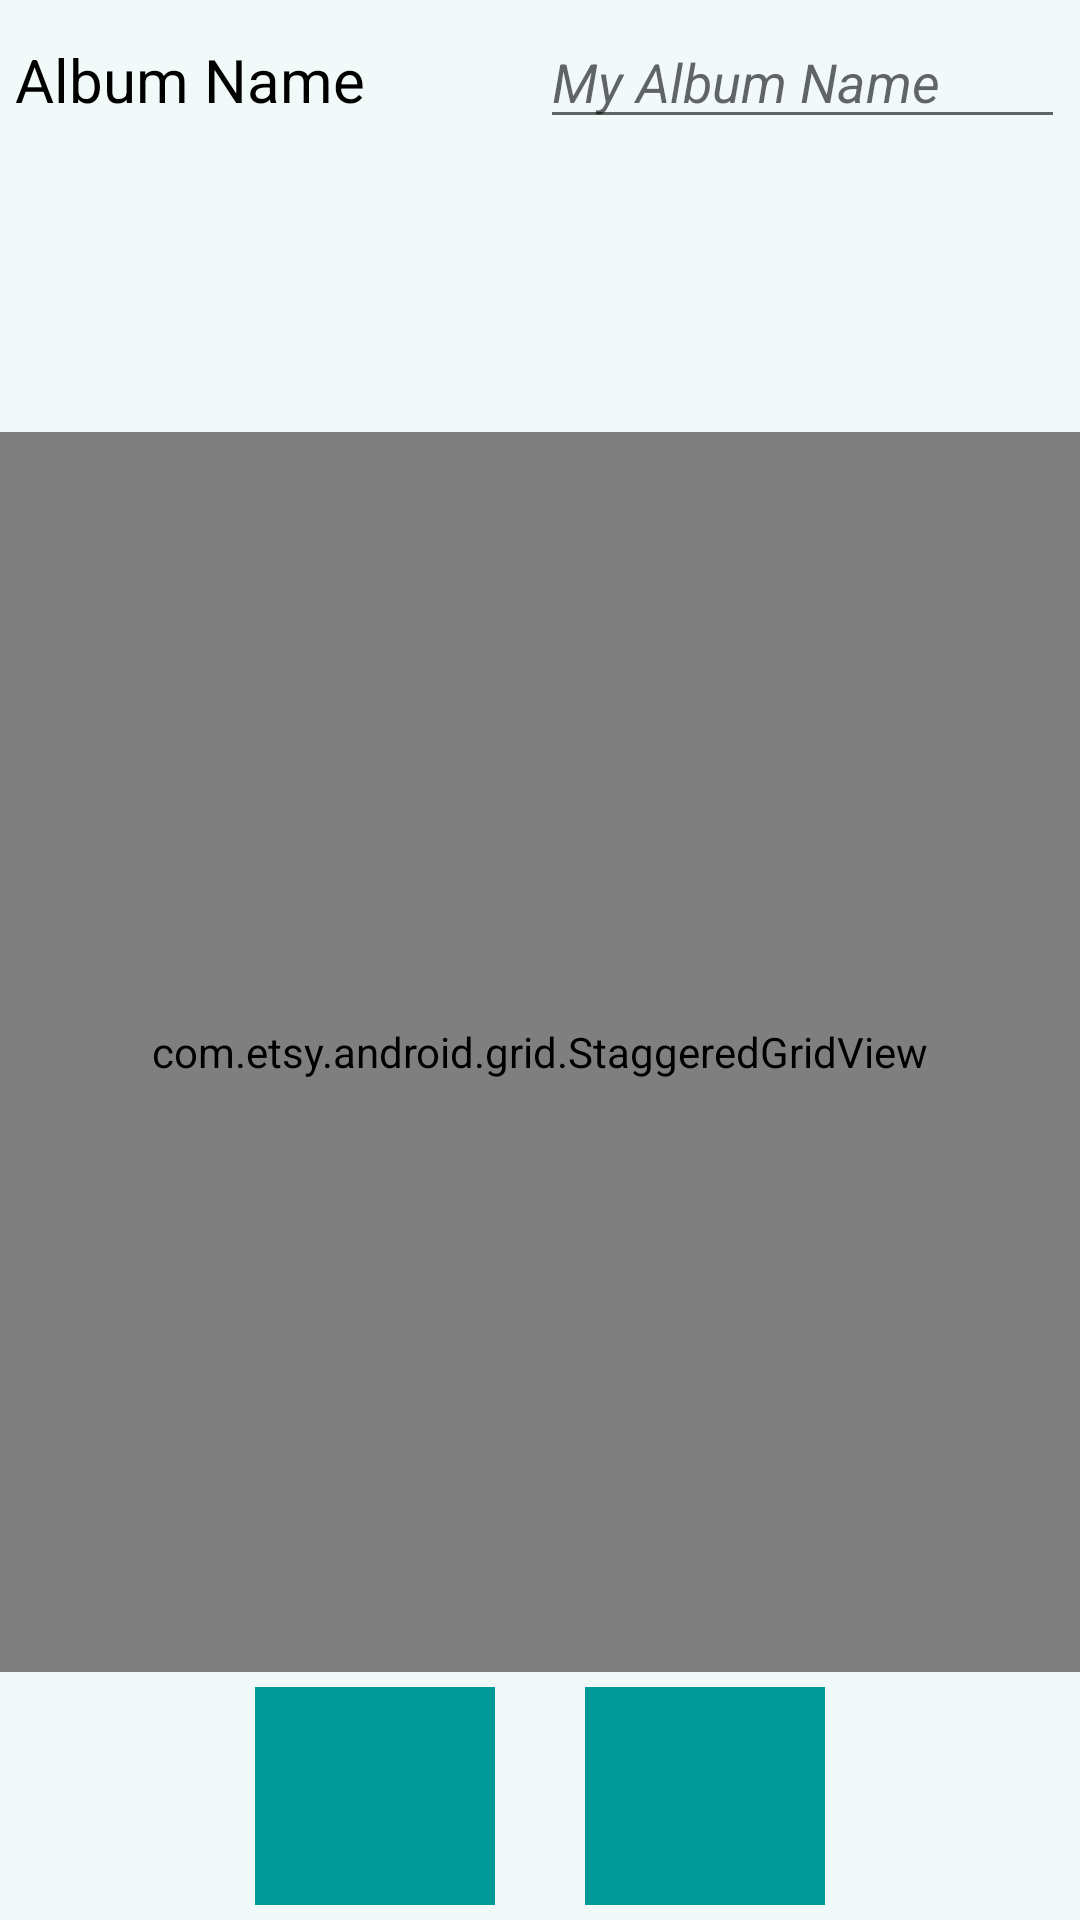

Reconstruct the res/layout file that produces this screen, plus the resources it refers to.
<!-- AndroidManifest.xml: application theme MyTheme -->
<!-- res/layout/new_directory_layout.xml -->
<?xml version="1.0" encoding="utf-8"?>
<LinearLayout xmlns:android="http://schemas.android.com/apk/res/android"
    xmlns:app="http://schemas.android.com/apk/res-auto"
    android:layout_width="match_parent"
    android:layout_height="match_parent"
    android:orientation="vertical"
    android:weightSum="15"
    android:background="#f2f9f9">

    <LinearLayout
        android:layout_width="match_parent"
        android:layout_height="0dp"
        android:layout_margin="5dp"
        android:layout_weight="2"
        android:orientation="horizontal">
        <TextView
            android:id="@+id/textNewDirectoryFileName"
            android:layout_width="0dp"
            android:layout_height="wrap_content"
            android:layout_weight="2"
            android:text="@string/folder_name_string"
            android:textColor="#000000"
            android:textSize="20sp"/>
        <EditText
            android:id="@+id/eTextDirecotyName"
            android:layout_width="0dp"
            android:layout_height="wrap_content"
            android:layout_weight="2"
            android:hint="@string/folder_name_hint_string"
            android:textStyle="italic"
            android:focusableInTouchMode="true"
            android:imeOptions="actionDone"
            android:inputType="textCapSentences"/>
    </LinearLayout>

    <LinearLayout
        android:layout_width="match_parent"
        android:layout_height="0dp"
        android:layout_weight="1"
        android:layout_margin="5dp">
        <TextView
            android:id="@+id/txtSizeInfo"
            android:layout_width="match_parent"
            android:layout_height="match_parent"/>
    </LinearLayout>

    <com.etsy.android.grid.StaggeredGridView
        android:id="@+id/gridViewSelect"
        android:layout_width="match_parent"
        android:layout_height="0dp"
        android:layout_weight="10"
        app:item_margin="8dp"
        app:column_count="2" />

    <RelativeLayout
        android:layout_width="match_parent"
        android:layout_height="0dp"
        android:layout_weight="2"
        android:gravity="bottom">
        <LinearLayout
            android:layout_width="match_parent"
            android:layout_height="wrap_content"
            android:gravity="center"
            android:layout_margin="5dp">
            <ImageButton
                android:id="@+id/trashBtn"
                android:layout_width="80dp"
                android:layout_height="80dp"
                android:background="#009999"
                android:src="@drawable/trash_icon"
                android:layout_marginRight="30dp"
                android:layout_centerVertical="true"
                android:layout_centerHorizontal="true" />
            <ImageButton
                android:id="@+id/addMoreBtn"
                android:layout_width="80dp"
                android:layout_height="80dp"
                android:background="#009999"
                android:src="@drawable/add_icon"
                android:layout_centerVertical="true"
                android:layout_centerHorizontal="true" />
        </LinearLayout>
    </RelativeLayout>
</LinearLayout>
<!-- resources referenced by this layout -->
<resources>
  <string name="folder_name_hint_string">My Album Name</string>
  <string name="folder_name_string">Album Name</string>
  <style name="MyTheme" parent="MyTheme.Base">
      </style>
  <style name="MyTheme.Base" parent="Theme.AppCompat.Light.DarkActionBar">
          
          
          <item name="windowActionBar">true</item>
          
          
          <item name="colorPrimary">#fa303e</item>
          
          <item name="colorPrimaryDark">#fd1d2d</item>
          
          <item name="colorAccent">#009999</item>
          
      </style>
</resources>
